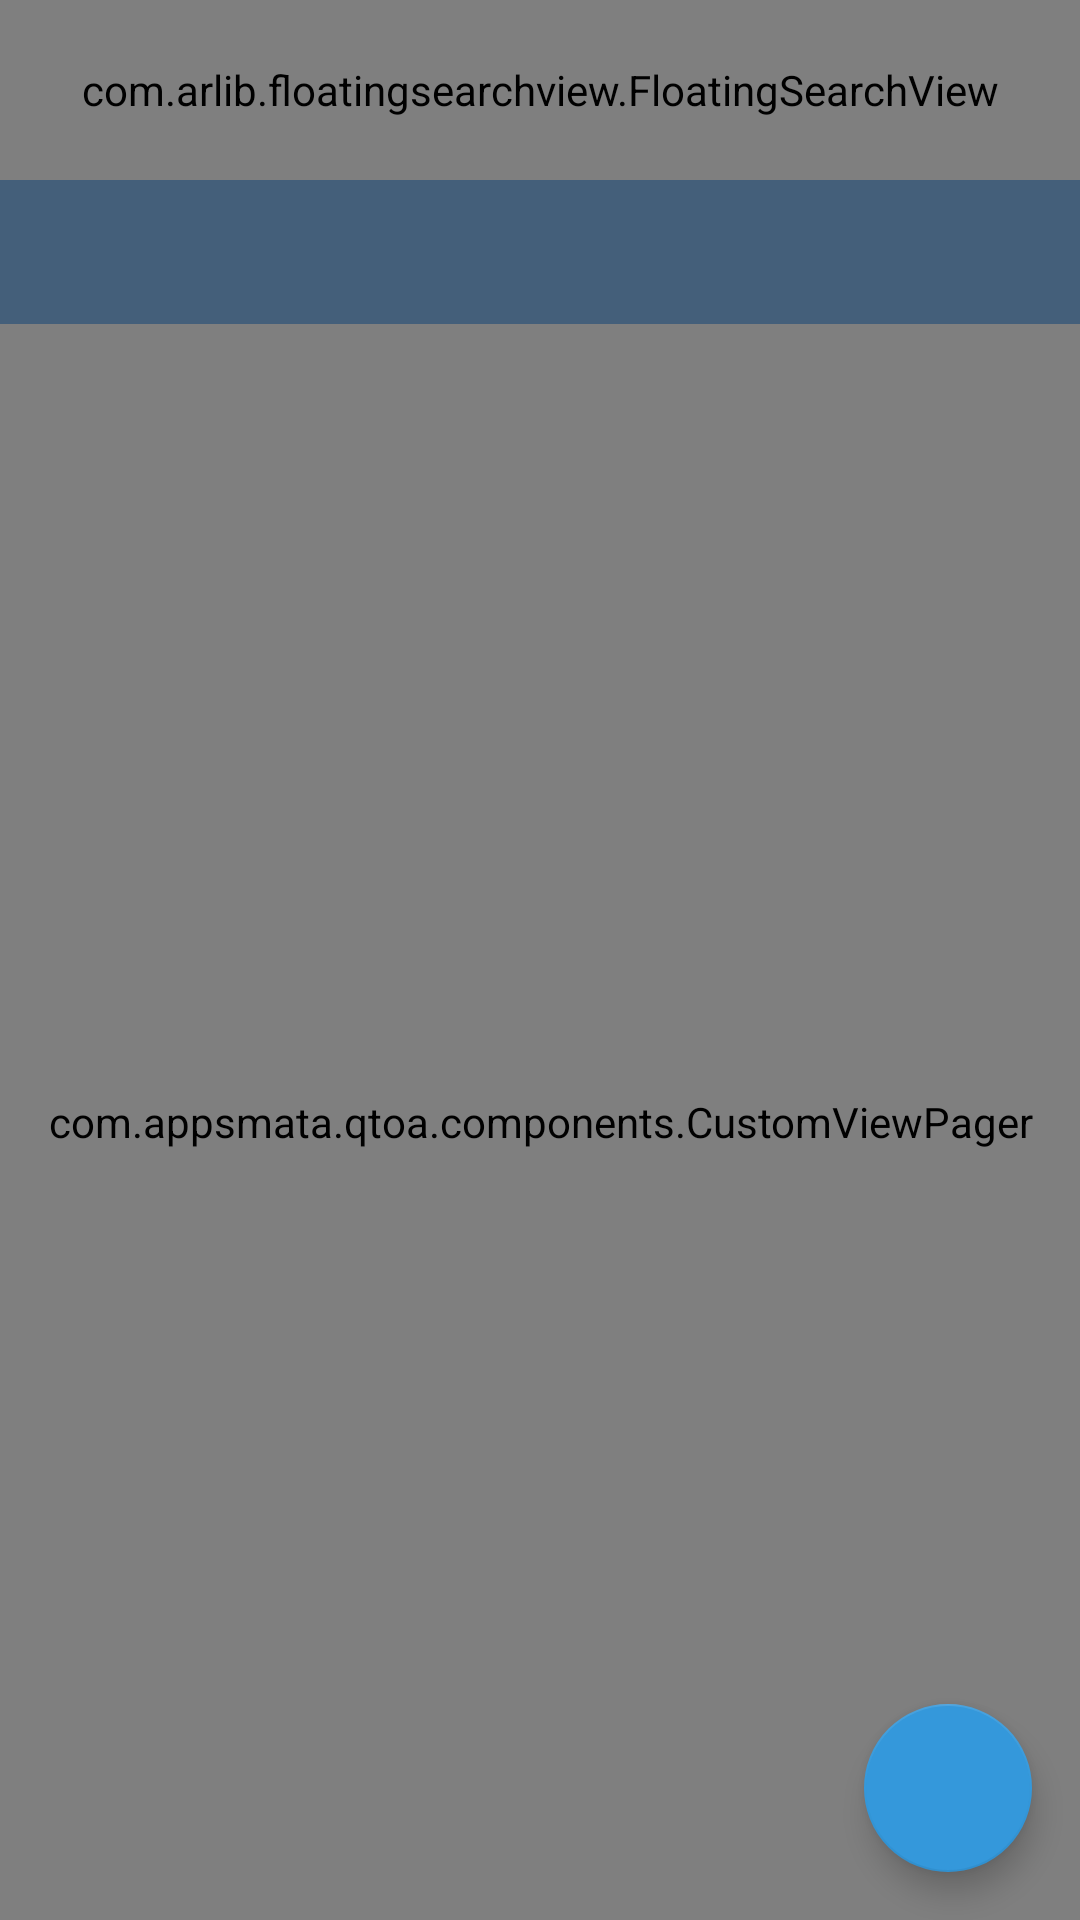

Here is an Android app screen rendered from its layout file. Give the layout XML and the strings, colors and styles it references.
<!-- AndroidManifest.xml: application theme MyMaterialTheme -->
<!-- res/layout/app_bar_main.xml -->
<androidx.coordinatorlayout.widget.CoordinatorLayout xmlns:android="http://schemas.android.com/apk/res/android"
    xmlns:app="http://schemas.android.com/apk/res-auto"
    android:layout_width="match_parent"
    android:layout_height="match_parent">

    <com.google.android.material.appbar.AppBarLayout
        android:layout_width="match_parent"
        android:layout_height="wrap_content"
        android:theme="@style/ThemeOverlay.AppCompat.Dark.ActionBar"
        app:elevation="0dp">

        <com.arlib.floatingsearchview.FloatingSearchView
            android:id="@+id/search_view"
            android:layout_width="match_parent"
            android:layout_height="60dp"
            app:floatingSearch_close_search_on_keyboard_dismiss="true"
            app:floatingSearch_leftActionMode="showHamburger"
            app:floatingSearch_menu="@menu/main"
            app:floatingSearch_searchBarMarginLeft="5dp"
            app:floatingSearch_searchBarMarginRight="5dp"
            app:floatingSearch_searchBarMarginTop="5dp"
            app:floatingSearch_searchHint="@string/main_title"
            app:floatingSearch_showSearchKey="false"
            app:floatingSearch_suggestionsListAnimDuration="250" />

        <com.google.android.material.tabs.TabLayout
            android:id="@+id/tabs"
            android:layout_width="match_parent"
            android:layout_height="wrap_content"
            app:tabGravity="fill"
            app:tabMode="scrollable"
            app:tabPaddingEnd="16dp"
            app:tabPaddingStart="16dp"
            app:tabTextAppearance="@style/TabLayoutStyle" />

    </com.google.android.material.appbar.AppBarLayout>

    <com.appsmata.qtoa.components.CustomViewPager
        android:id="@+id/mainViewPager"
        android:layout_width="match_parent"
        android:layout_height="match_parent"
        app:layout_behavior="@string/appbar_scrolling_view_behavior" />

    <com.google.android.material.floatingactionbutton.FloatingActionButton
        android:id="@+id/fabwrite"
        android:layout_width="wrap_content"
        android:layout_height="wrap_content"
        android:layout_gravity="bottom|end"
        android:layout_margin="@dimen/fab_margin"
        app:srcCompat="@drawable/ic_write" />

</androidx.coordinatorlayout.widget.CoordinatorLayout>
<!-- resources referenced by this layout -->
<resources>
  <dimen name="fab_margin">16dp</dimen>
  <string name="main_title">Question2Answer Search</string>
  <style name="TabLayoutStyle" parent="TextAppearance.Design.Tab">
          <item name="android:textSize">18sp</item>
          <item name="android:textAllCaps">true</item>
      </style>
  <style name="MyMaterialTheme" parent="MyMaterialTheme.Base">
  
      </style>
  <style name="MyMaterialTheme.Base" parent="Theme.AppCompat.Light.DarkActionBar">
          <item name="windowNoTitle">true</item>
          <item name="windowActionBar">false</item>
          <item name="colorPrimary">@color/colorPrimary</item>
          <item name="colorPrimaryDark">@color/colorPrimaryDark</item>
          <item name="colorAccent">@color/colorAccent</item>
      </style>
  <color name="colorPrimary">#445F7A</color>
  <color name="colorPrimaryDark">#2C3E50</color>
  <color name="colorAccent">#3498DB</color>
</resources>
